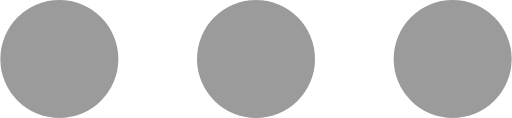
t = 0.00 s
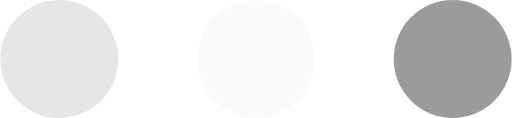
t = 0.23 s
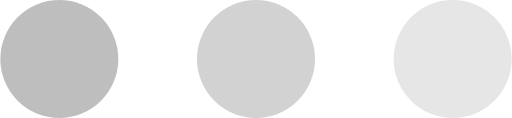
t = 0.43 s
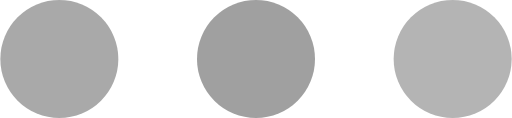
t = 0.68 s
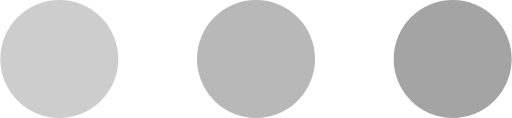
t = 0.85 s
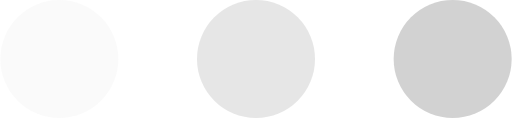
t = 1.08 s

The animated SVG that drew these frames (rendered in a browser with its animation timeline set to each time). Animation: 3 SMIL elements (animate=3); one cycle of 1.30 s, repeats indefinitely.

<?xml version="1.0" encoding="utf-8"?>
<!-- Generator: Adobe Illustrator 26.0.3, SVG Export Plug-In . SVG Version: 6.00 Build 0)  -->
<svg version="1.1" id="L4" xmlns="https://www.w3.org/2000/svg" xmlns:xlink="https://www.w3.org/1999/xlink" x="0px" y="0px"
	 viewBox="0 0 52 12" style="enable-background:new 0 0 52 12;" xml:space="preserve">
<style type="text/css">
	.st0{fill:#9B9B9B;}
</style>
<g>
	<circle class="st0" cx="6" cy="6" r="6">
	
		<animate  accumulate="none" additive="replace" attributeName="opacity" begin="0.1" calcMode="linear" dur="1s" fill="remove" repeatCount="indefinite" restart="always" values="0;1;0">
		</animate>
	</circle>
	<circle class="st0" cx="26" cy="6" r="6">
	
		<animate  accumulate="none" additive="replace" attributeName="opacity" begin="0.2" calcMode="linear" dur="1s" fill="remove" repeatCount="indefinite" restart="always" values="0;1;0">
		</animate>
	</circle>
	<circle class="st0" cx="46" cy="6" r="6">
	
		<animate  accumulate="none" additive="replace" attributeName="opacity" begin="0.3" calcMode="linear" dur="1s" fill="remove" repeatCount="indefinite" restart="always" values="0;1;0">
		</animate>
	</circle>
</g>
</svg>
